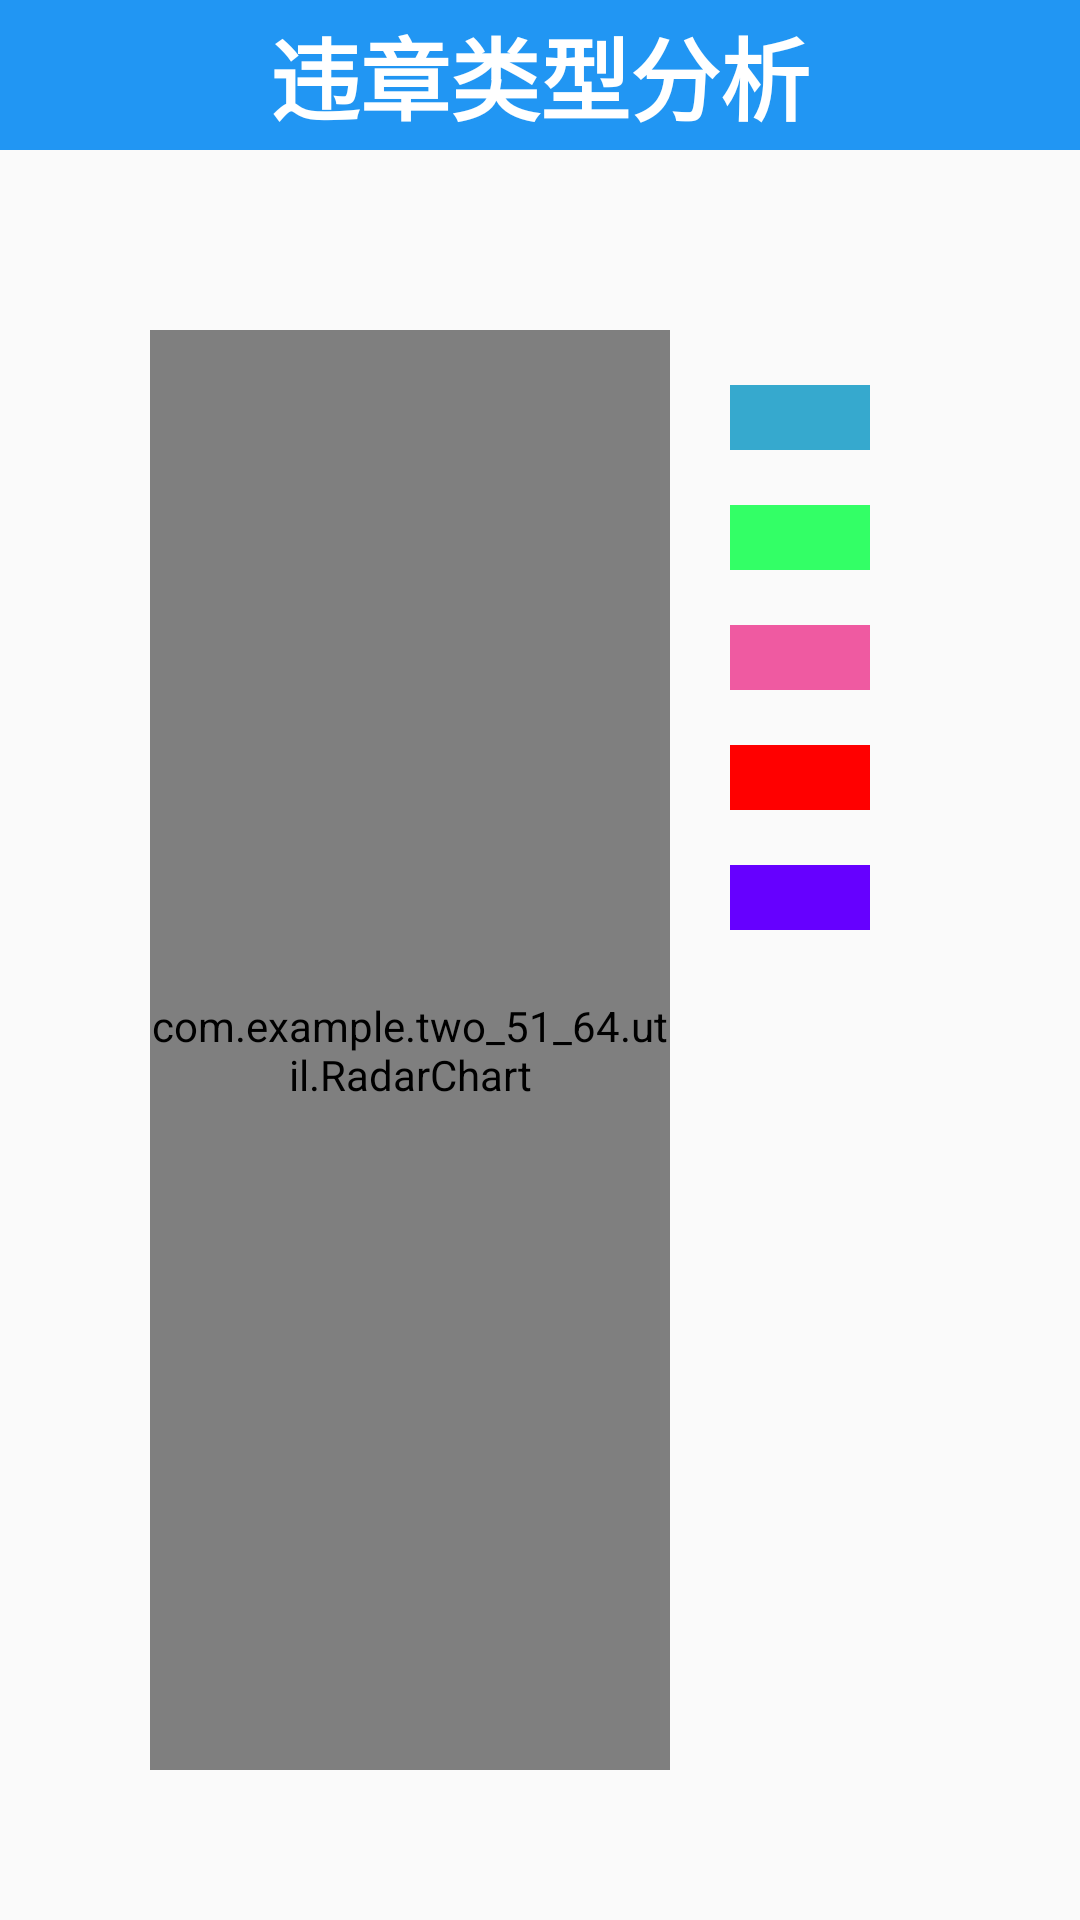

Write the Android layout XML for this screen, with the resource values it uses.
<!-- AndroidManifest.xml: application theme Theme.Two_5164 -->
<!-- res/layout/activity_main62.xml -->
<?xml version="1.0" encoding="utf-8"?>
<LinearLayout xmlns:android="http://schemas.android.com/apk/res/android"
    android:layout_width="match_parent"
    android:layout_height="match_parent"
    android:orientation="vertical">

    <LinearLayout
        android:layout_width="match_parent"
        android:layout_height="50dp"
        android:background="#2196F3"
        android:orientation="horizontal">

        <ImageView
            android:id="@+id/back"
            android:layout_width="50dp"
            android:layout_height="50dp"
            android:src="@drawable/back" />

        <TextView
            android:layout_width="0dp"
            android:layout_height="match_parent"
            android:layout_weight="1"
            android:gravity="center"
            android:text="违章类型分析"
            android:textColor="#fff"
            android:textSize="30dp"
            android:textStyle="bold" />


        <ImageView
            android:layout_width="50dp"
            android:layout_height="50dp" />


    </LinearLayout>

    <LinearLayout
        android:layout_width="match_parent"
        android:layout_height="match_parent"
        android:padding="50dp">

        <com.example.two_51_64.util.RadarChart
            android:id="@+id/radar"
            android:layout_width="0dp"
            android:layout_height="match_parent"
            android:layout_marginTop="10dp"
            android:layout_weight="2" />


        <LinearLayout
            android:layout_width="0dp"
            android:layout_height="match_parent"
            android:layout_weight="1"
            android:orientation="vertical"
            android:padding="20dp">

            <LinearLayout
                android:layout_width="match_parent"
                android:layout_height="wrap_content"
                android:orientation="horizontal">

                <TextView
                    android:layout_width="50dp"
                    android:layout_height="30dp"
                    android:background="#36a9ce" />

                <TextView
                    android:id="@+id/no1"
                    android:layout_width="wrap_content"
                    android:layout_height="match_parent"
                    android:layout_marginLeft="20dp"
                    android:gravity="center"
                    android:text="违反禁止标线指示"
                    android:textColor="#000"
                    android:textSize="20dp" />

            </LinearLayout>

            <LinearLayout
                android:layout_width="match_parent"
                android:layout_height="wrap_content"
                android:layout_marginTop="10dp"
                android:orientation="horizontal">

                <TextView
                    android:layout_width="50dp"
                    android:layout_height="30dp"
                    android:background="#33ff66" />

                <TextView
                    android:id="@+id/no2"
                    android:layout_width="wrap_content"
                    android:layout_height="match_parent"
                    android:layout_marginLeft="20dp"
                    android:gravity="center"
                    android:text="违反禁止标线指示"
                    android:textColor="#000"
                    android:textSize="20dp" />

            </LinearLayout>

            <LinearLayout
                android:layout_width="match_parent"
                android:layout_height="wrap_content"
                android:layout_marginTop="10dp"
                android:orientation="horizontal">

                <TextView
                    android:layout_width="50dp"
                    android:layout_height="30dp"
                    android:background="#ef5aa1" />

                <TextView
                    android:id="@+id/no3"
                    android:layout_width="wrap_content"
                    android:layout_height="match_parent"
                    android:layout_marginLeft="20dp"
                    android:gravity="center"
                    android:text="违反禁止标线指示"
                    android:textColor="#000"
                    android:textSize="20dp" />

            </LinearLayout>

            <LinearLayout
                android:layout_width="match_parent"
                android:layout_height="wrap_content"
                android:layout_marginTop="10dp"
                android:orientation="horizontal">

                <TextView
                    android:layout_width="50dp"
                    android:layout_height="30dp"
                    android:background="#ff0000" />

                <TextView
                    android:id="@+id/no4"
                    android:layout_width="wrap_content"
                    android:layout_height="match_parent"
                    android:layout_marginLeft="20dp"
                    android:gravity="center"
                    android:text="违反禁止标线指示"
                    android:textColor="#000"
                    android:textSize="20dp" />

            </LinearLayout>

            <LinearLayout
                android:layout_width="match_parent"
                android:layout_height="wrap_content"
                android:layout_marginTop="10dp"
                android:orientation="horizontal">

                <TextView
                    android:layout_width="50dp"
                    android:layout_height="30dp"
                    android:background="#6600ff" />

                <TextView
                    android:id="@+id/no5"
                    android:layout_width="wrap_content"
                    android:layout_height="match_parent"
                    android:layout_marginLeft="20dp"
                    android:gravity="center"
                    android:text="违反禁止标线指示"
                    android:textColor="#000"
                    android:textSize="20dp" />

            </LinearLayout>

        </LinearLayout>

    </LinearLayout>


</LinearLayout>
<!-- resources referenced by this layout -->
<resources>
  <style name="Theme.Two_5164" parent="Theme.MaterialComponents.DayNight.NoActionBar.Bridge">
          
          <item name="colorPrimary">@color/purple_500</item>
          <item name="colorPrimaryVariant">@color/purple_700</item>
          <item name="colorOnPrimary">@color/white</item>
          
          <item name="colorSecondary">@color/teal_200</item>
          <item name="colorSecondaryVariant">@color/teal_700</item>
          <item name="colorOnSecondary">@color/black</item>
          
          <item name="android:statusBarColor">?attr/colorPrimaryVariant</item>
          
      </style>
  <!-- not gathered from this repository: default colours our renderer supplied (Android Studio template values) -->
  <color name="purple_500">#FF6200EE</color>
  <color name="purple_700">#FF3700B3</color>
  <color name="teal_200">#FF03DAC5</color>
  <color name="teal_700">#FF018786</color>
  <color name="black">#FF000000</color>
  <color name="white">#FFFFFFFF</color>
</resources>
